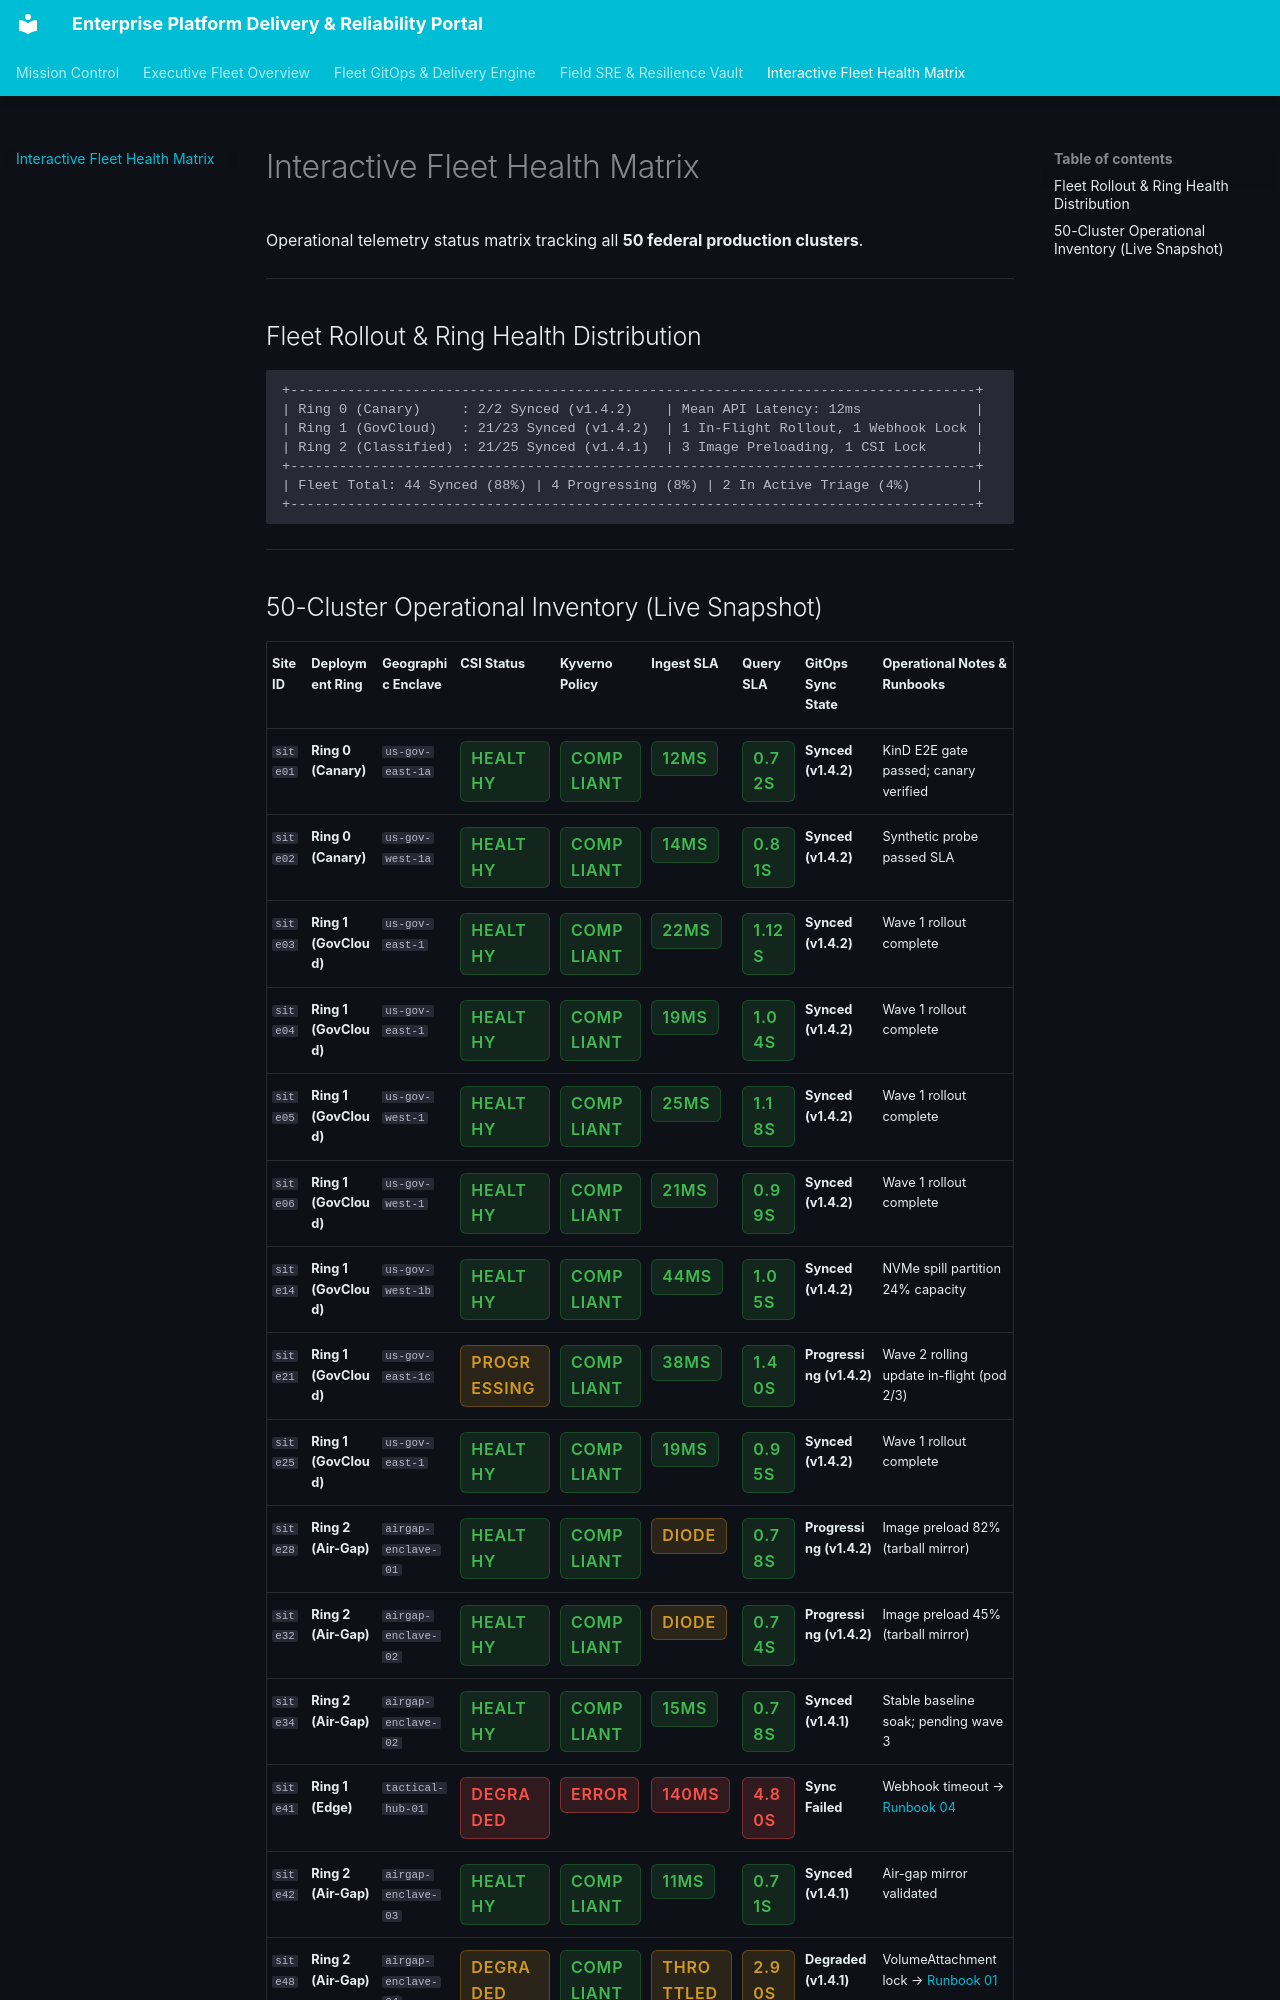

repository: FreeFades2Black/enterprise-platform-portal · page: interactive-matrix/fleet-matrix/index.html · generator: mkdocs

# Interactive Fleet Health Matrix

Operational telemetry status matrix tracking all **50 federal production clusters**.

---

## Fleet Rollout & Ring Health Distribution

```
+------------------------------------------------------------------------------------+
| Ring 0 (Canary)     : 2/2 Synced (v1.4.2)    | Mean API Latency: 12ms              |
| Ring 1 (GovCloud)   : 21/23 Synced (v1.4.2)  | 1 In-Flight Rollout, 1 Webhook Lock |
| Ring 2 (Classified) : 21/25 Synced (v1.4.1)  | 3 Image Preloading, 1 CSI Lock      |
+------------------------------------------------------------------------------------+
| Fleet Total: 44 Synced (88%) | 4 Progressing (8%) | 2 In Active Triage (4%)        |
+------------------------------------------------------------------------------------+
```

---
